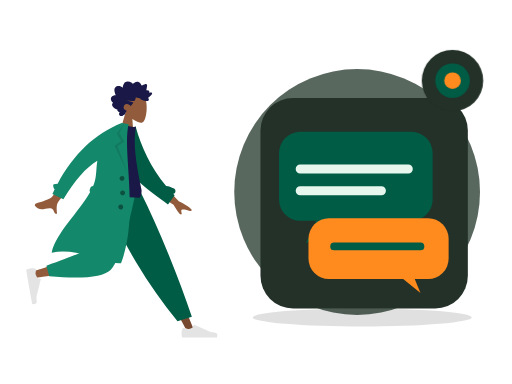
t = 0.00 s
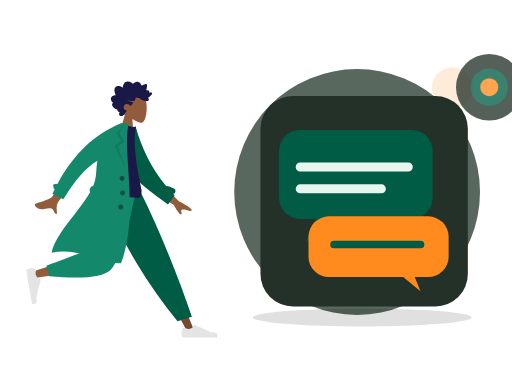
t = 0.70 s
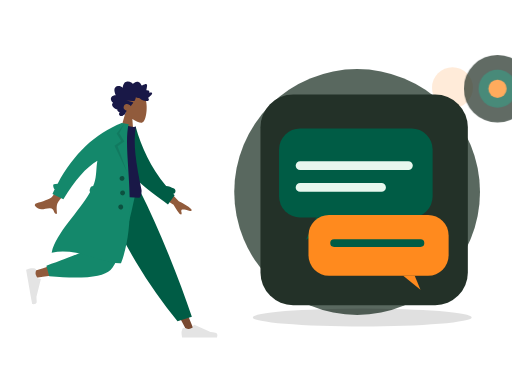
t = 1.05 s
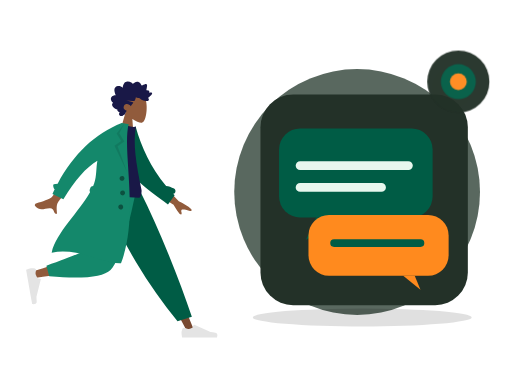
t = 1.75 s
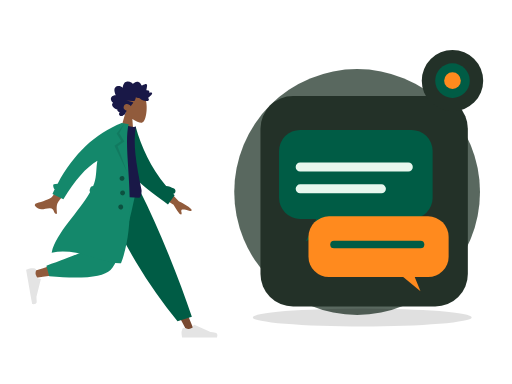
t = 2.10 s
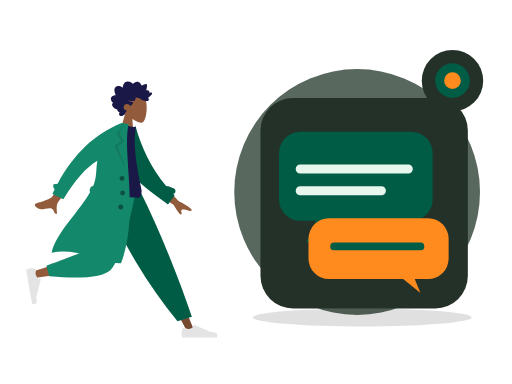
t = 2.80 s

The animated SVG that drew these frames (rendered in a browser with its animation timeline set to each time). Animation: 2 CSS @keyframes rules; one cycle of 2.80 s.

<?xml version="1.0" encoding="UTF-8"?>
<svg xmlns="http://www.w3.org/2000/svg" xmlns:xlink="http://www.w3.org/1999/xlink" width="800" height="600" viewBox="0 0 800 600" role="img" aria-labelledby="zil-215-title zil-215-desc" data-illustration="ZIL-215" data-base="BASE-AI-CHAT" data-theme="dark" data-motion="on" data-requires-business-state="false" data-status="REVUE_VISUELLE_REQUISE">
<title id="zil-215-title">Discussion assistant-marchand</title><desc id="zil-215-desc">Illustration Zamurek. Géométrie vectorielle native. Famille BASE-AI-CHAT. Sources Humaaans / IRA Design lorsque présentes. Pas de preuve transactionnelle.</desc>
<style><![CDATA[#zil-215-seal{transform-box:fill-box;transform-origin:center;animation:zil-215-hint 2s ease-in-out 1}#zil-215-device{transform-box:fill-box;transform-origin:center;animation:zil-215-float 2.8s ease-in-out 1}@keyframes zil-215-hint{0%,100%{scale:1;opacity:1}50%{scale:1.1;opacity:.72}}@keyframes zil-215-float{0%,100%{translate:0 0}50%{translate:0 -6px}}@media(prefers-reduced-motion:reduce){*{animation:none!important;transition:none!important}}]]></style>
<g id="zil-215-background" data-layer="decor">
<circle cx="558" cy="300" r="192" fill="#33453A" opacity=".81"/>
<ellipse cx="566" cy="496" rx="171" ry="14" fill="#005C452" opacity=".12"/>
<circle cx="707" cy="137" r="32" fill="#FF8A1E" opacity=".17"/>
<path d="M701 218l10 16 16 10-16 10-10 16-10-16-16-10 16-10z" fill="#D21868" opacity=".25"/></g>
<g id="zil-215-person" data-upstream="Humaaans" data-source="standing-4.svg"><svg x="9" y="89" width="355" height="445" viewBox="0 0 380 480" overflow="visible">
    
    <title>humaaans/standing-4</title>
    <desc>Created with Sketch.</desc>
    <g id="zil-215-person-node-0" data-part="part" stroke="none" stroke-width="1" fill="none" fill-rule="evenodd">
        <g id="zil-215-person-node-1" data-part="part" transform="translate(33.000000, 20.000000)">
            <g id="zil-215-person-node-2" data-part="head" transform="translate(174.354244, 59.765189) rotate(4.000000) translate(-174.354244, -59.765189) translate(103.501978, 5.532072)">
                <g id="zil-215-person-node-3" data-part="head" stroke-width="1" transform="translate(56.316359, 32.329762)" fill="#915B3C">
                    <path d="M8.61668863,35.9695996 C3.8111203,30.3288374 0.558611141,23.4160055 1.10210733,15.6699789 C2.66807119,-6.64848056 33.7361385,-1.73870383 39.7795208,9.52573796 C45.8229031,20.7901798 45.1047922,49.3633705 37.294259,51.3766405 C34.1794292,52.1795298 27.5439155,50.2127726 20.7905107,46.1421897 L25.0294931,76.1313749 L0,76.1313749 L8.61668863,35.9695996 Z"></path>
                </g>
                <path d="M99.4991371,40.5704108 C100.307567,39.7692754 100.748546,38.6257895 101.130011,37.5400019 C101.526162,36.4120821 101.911083,35.2725397 102.174096,34.0985442 C102.699643,31.7528363 102.704634,29.0552308 101.031237,27.2337892 C99.6891977,25.7731699 97.6755151,25.1180446 95.8170486,24.9756666 C94.5788709,24.8807134 93.3071925,25.0541198 92.1202736,25.4443101 C90.9426657,25.8313872 89.9275692,26.6028432 88.7859576,27.0816565 C88.742378,24.5538252 88.3093662,21.9088331 87.026937,19.7504373 C85.7928868,17.6737117 83.8253755,16.5083295 81.584676,16.2000169 C79.2848465,15.8836099 77.0138141,16.421782 74.95492,17.5351734 C74.4394526,17.8140142 73.9287847,18.106138 73.4400985,18.436762 C73.0308923,18.7136311 72.6054636,19.047057 72.1253206,19.1596518 C71.5900792,19.2853222 71.3247622,18.9761794 70.9768937,18.5856778 C70.5690313,18.1278268 70.1095262,17.724561 69.6232398,17.3670595 C67.473059,15.7865812 64.6519067,15.1367483 62.1608647,16.0841013 C61.0131098,16.5205748 59.8970316,17.2618326 59.118359,18.2832803 C58.4242538,19.1937935 57.9291363,20.6381203 56.971154,21.2724908 C56.5646354,21.5417844 56.2775287,21.1850093 55.9073905,20.9213196 C55.3514151,20.5251104 54.8211652,20.0879104 54.2584706,19.7024937 C53.4680872,19.1610009 52.6123345,18.7559709 51.6959159,18.5439606 C50.3543567,18.2335725 48.5004018,18.3063181 48.1168249,20.0634198 C47.9728396,20.7234225 48.0832283,21.4292934 48.1297836,22.0942773 C48.1936171,23.0073848 48.2602343,23.9201811 48.3395222,24.8319396 C48.3997081,25.5242161 48.4758283,26.1928321 48.606471,26.8726556 C48.6761599,27.2350345 48.8942496,27.9106034 48.7388415,28.2735011 C48.5446533,28.7270973 47.6483927,28.4692189 47.2654877,28.4849925 C46.5091808,28.5162285 45.7497063,28.6488517 45.0504176,28.972004 C44.5084569,29.2225145 43.938659,29.5909122 43.7099143,30.2121035 C43.5692886,30.5936806 43.6063409,30.985635 43.6727661,31.3782121 C43.752438,31.8493462 43.6613433,32.099234 43.6018293,32.5746228 C42.5860609,32.074432 39.0660999,30.9631161 38.623201,32.7835199 C38.4757601,33.3896639 38.8115338,34.0745724 39.0677317,34.5857632 C39.5170619,35.4823707 40.1061538,36.3018741 40.7083964,37.0833962 C41.9646203,38.7137898 43.4643713,40.1200315 45.0779668,41.3226686 C43.1874396,42.1631344 42.6939539,44.6421919 44.330779,46.1192074 C45.0534893,46.7713234 46.0251982,46.9165032 46.9368172,46.8747861 C47.2704792,46.8595313 47.7514862,46.7312666 48.0140194,46.78938 C48.155317,46.820616 48.3065976,46.9403712 48.5023216,46.9537581 C49.7888784,47.0418622 51.2412103,46.7318892 52.498874,46.4464069 C54.7398615,45.9377067 56.8614372,44.8759947 58.5939645,43.258988 C59.0383992,42.8442032 59.4055617,42.6054192 60.0037727,42.6115419 C60.5279753,42.6168344 61.0422908,42.7605614 61.5660134,42.7738445 C62.9517281,42.8092314 64.2011367,42.1317946 65.4878855,41.6808965 C65.5666934,43.4192151 66.0617149,45.3337419 66.7728104,46.8976163 C67.3526873,48.1728952 68.5636038,48.3582356 69.7534985,48.470104 C73.5585504,48.8281244 77.377041,48.4285944 81.1868925,48.4338869 C77.4988526,49.2675036 73.6878493,49.6110993 70.032542,50.5920751 C68.3802625,51.0353977 69.6419578,52.1489967 70.3484458,52.9209716 C71.5117512,54.1922033 72.376719,55.7672853 72.9766578,57.4266319 C74.7807938,55.0749051 77.9696846,53.5253515 80.7948685,54.2478262 C83.9164702,55.0459521 86.11455,59.2673754 84.1184336,62.3022465 C82.9595438,64.064018 80.8667652,64.7441529 79.1254068,65.5010806 C80.4838602,66.9134449 80.8124347,68.9994064 81.6300793,70.7565081 C82.0333342,71.6230211 82.5993885,72.6027516 83.5012165,72.904734 C83.8348785,73.0164986 84.2261346,73.0260458 84.4893398,73.2980375 C84.8154185,73.6347842 84.8930746,74.0112764 85.3094801,74.3007021 C86.9710707,75.4559144 89.56655,75.3668763 91.0393278,73.8593512 C92.371192,72.4959682 92.0246673,70.3385064 90.9123328,68.9562364 C92.6829682,68.2181956 95.9088152,67.2689747 95.205111,64.5104538 C99.0418397,64.2556886 108.357306,58.033191 103.207815,53.4862287 C106.033863,51.8890428 108.630206,47.9856869 106.814935,44.5448518 C105.417126,41.8952936 102.166321,40.7109208 99.4991371,40.5704108" id="zil-215-person-node-4" data-part="part" fill="#191847" transform="translate(73.002688, 45.365956) scale(-1, 1) translate(-73.002688, -45.365956) "></path>
            </g>
            <g id="zil-215-person-node-5" data-part="legs" transform="translate(0.000000, 203.717748)">
                <polygon id="zil-215-person-node-6" data-part="part" fill="#784931" points="135.576421 0 213.070248 129.55569 271.168323 239.084106 283.682133 239.084106 186.337993 5.30873359e-13"></polygon>
                <g id="zil-215-person-node-7" data-part="part" transform="translate(260.723886, 207.536214)" fill="#E4E4E4">
                    <path d="M2.79301173,26.4915537 C1.62626761,29.6061473 1.04289555,31.9365831 1.04289555,33.4828611 C1.04289555,35.3635003 1.35619618,38.1078205 1.98279745,41.7158218 C4.16447086,41.7158218 23.7715371,41.7158218 60.8039962,41.7158218 C62.3325506,36.662479 61.4501804,33.9343419 58.1568854,33.5314103 C54.8635904,33.1284788 52.1277943,32.7646639 49.9494971,32.4399656 L22.6099678,20.2518671 C22.0839009,20.0173438 21.4673207,20.2536867 21.2327974,20.7797536 C21.2287854,20.7887531 21.2249011,20.7978091 21.2211457,20.8069187 L19.4637818,25.069848 C16.415052,26.4923128 13.9376425,27.2035452 12.0315534,27.2035452 C10.4829012,27.2035452 8.34419941,26.5780944 5.61544804,25.3271928 L5.61545374,25.3271803 C4.56828164,24.8471405 3.33023177,25.3068921 2.85019196,26.3540642 C2.82950154,26.3991988 2.81042931,26.4450579 2.79301173,26.4915537 Z" id="zil-215-person-node-8" data-part="part"></path>
                </g>
                <path d="M255.032865,221.545314 L279.165526,214.245045 C268.59235,182.636952 255.63342,147.853404 240.288738,109.894402 C224.944056,71.9353994 208.464438,35.3039322 190.849885,2.84217094e-14 L122.69048,2.84217094e-14 C142.274076,44.6578531 163.035313,85.2352452 184.974193,121.732176 C206.913072,158.229107 230.265963,191.500153 255.032865,221.545314 Z" id="zil-215-person-node-9" data-part="part" fill="#005C45"></path>
                <path d="M130.483574,2.84217094e-14 C123.169612,45.5267591 109.062982,103.692464 107.731697,105.487475 C106.844173,106.684149 74.8930942,117.390616 11.8784597,137.606876 L14.5815936,148.641752 C89.7263975,137.799641 129.321301,129.387885 133.366303,123.406484 C139.433807,114.434384 169.729671,43.5545895 181.463825,2.84217094e-14 L130.483574,2.84217094e-14 Z" id="zil-215-person-node-10" data-part="part" fill="#915B3C"></path>
                <path d="M34.0291683,128.068071 L38.7904444,145.840535 C94.9943795,150.76997 129.431772,147.208144 142.102622,135.155056 C154.773471,123.101968 169.2145,78.0502828 185.425707,-1.13686838e-13 L120.431644,-1.13686838e-13 C110.160605,63.9126794 104.418425,97.2105109 103.205106,99.8934944 C101.991786,102.576478 78.9331404,111.968003 34.0291683,128.068071 Z" id="zil-215-person-node-11" data-part="part" fill="#14886B"></path>
                <g id="zil-215-person-node-12" data-part="part" transform="translate(25.550941, 160.605914) rotate(80.000000) translate(-25.550941, -160.605914) translate(-6.257373, 139.748003)" fill="#E4E4E4">
                    <path d="M2.79301173,26.4915537 C1.62626761,29.6061473 1.04289555,31.9365831 1.04289555,33.4828611 C1.04289555,35.3635003 1.35619618,38.1078205 1.98279745,41.7158218 C4.16447086,41.7158218 23.7715371,41.7158218 60.8039962,41.7158218 C62.3325506,36.662479 61.4501804,33.9343419 58.1568854,33.5314103 C54.8635904,33.1284788 52.1277943,32.7646639 49.9494971,32.4399656 L22.6099678,20.2518671 C22.0839009,20.0173438 21.4673207,20.2536867 21.2327974,20.7797536 C21.2287854,20.7887531 21.2249011,20.7978091 21.2211457,20.8069187 L19.4637818,25.069848 C16.415052,26.4923128 13.9376425,27.2035452 12.0315534,27.2035452 C10.4829012,27.2035452 8.34419941,26.5780944 5.61544804,25.3271928 L5.61545374,25.3271803 C4.56828164,24.8471405 3.33023177,25.3068921 2.85019196,26.3540642 C2.82950154,26.3991988 2.81042931,26.4450579 2.79301173,26.4915537 Z" id="zil-215-person-node-13" data-part="part"></path>
                </g>
            </g>
            <g id="zil-215-person-node-14" data-part="body" transform="translate(157.291764, 189.723885) rotate(10.000000) translate(-157.291764, -189.723885) translate(23.922792, 92.208568)">
                <path d="M206.173124,94.1153146 L237.654616,120.804733 C246.485384,123.862803 253.793796,127.410328 259.579851,131.447309 C260.915433,132.846883 262.455388,135.5998 256.571267,134.73118 C250.687146,133.862559 244.458869,133.213532 243.501485,135.174285 C242.5441,137.135038 245.955361,139.798484 244.114915,142.405686 C242.88795,144.14382 238.009153,139.229219 229.478524,127.661882 L197.569051,111.736722 L206.173124,94.1153146 Z M56.7072446,73.4638943 L74.7971874,78.0625522 C50.5815452,118.773292 37.6318712,140.288454 35.9481654,142.60804 C32.1598272,147.827109 34.9113156,157.9002 35.846123,163.177813 C28.1748426,164.545256 31.7616574,153.29197 22.045982,155.171625 C13.1779641,156.887287 5.46312053,162.07869 -2.3052584,154.124844 C-3.26033494,153.146965 -3.84342212,150.216288 -0.344007547,148.912227 C8.37431034,145.663337 21.331407,139.403357 23.5143959,136.82375 C26.4912913,133.305996 37.5555742,112.186044 56.7072446,73.4638943 Z" id="zil-215-person-node-15" data-part="part" fill="#915B3C" transform="translate(128.887550, 118.378653) rotate(-4.000000) translate(-128.887550, -118.378653) "></path>
                <path d="M212.041997,91.4388947 C216.322135,91.1316164 220.977876,91.840669 225.96947,93.5225255 C228.425683,94.3501164 229.745942,97.0121652 228.918351,99.468378 C228.437693,100.894926 227.338238,101.938296 226.019703,102.400243 C226.974814,103.097038 227.938387,103.789986 228.910523,104.479018 L220.518159,121.611657 C185.202658,104.00331 152.009465,90.7275746 136.884063,61.6576093 C131.807586,51.9009775 133.525829,18.7598762 133.041282,6.70328273 L144.195079,2.12901314 C159.743039,34.2677247 180.784924,65.1009176 212.041997,91.4388947 Z" id="zil-215-person-node-16" data-part="part" fill="#005C45"></path>
                <path d="M93.8605991,118.795966 C126.647489,122.397786 152.454369,122.397786 171.281237,118.795966 C173.613759,118.349724 173.511327,108.294692 172.429622,105.548568 C155.584668,62.7842666 144.503922,31.478793 144.503922,1.7756729 C141.413084,3.39017178 136.003828,3.63212462 128.276152,2.50153141 C107.508141,33.1115518 97.9618253,68.2330479 93.8605991,118.795966 Z" id="zil-215-person-node-17" data-part="part" fill="#191847"></path>
                <path d="M87.7686047,123.851994 C86.6551335,122.804333 86.0746685,121.23383 86.3599826,119.615734 L86.9032734,116.534579 C87.2714462,114.446567 88.9672349,112.926105 90.9694489,112.688237 C91.3194625,111.123614 91.6212422,109.569477 91.8704803,108.02672 C93.9758723,94.9945677 90.3786992,82.2161192 90.5476353,69.6676184 C73.7777663,83.9755631 58.7338752,108.681389 45.4159618,143.785095 L25.7190162,137.989136 C26.4705662,135.197044 27.2490397,132.439245 28.0544368,129.715738 C25.7810093,128.424203 23.124502,122.504744 25.0363804,121.514185 C27.0109281,120.491156 29.1027284,119.771114 31.3056195,119.347312 C49.3658661,64.9506232 78.8998655,25.168186 119.907618,-3.99680289e-13 L125.540937,-3.94351218e-13 L131.768209,-1.0658141e-14 C128.276152,46.1801869 176.509698,147.001238 159.761787,233.106043 C128.805794,240.019061 84.6121081,218.510359 41.593608,235.694393 C43.1943273,201.019067 75.2586187,160.283448 87.7686085,123.851985 Z" id="zil-215-person-node-18" data-part="part" fill="#14886B"></path>
                <polygon id="zil-215-person-node-19" data-part="part" fill-opacity="0.1" fill="#000000" points="124.214865 1.04289555 118.834405 17.5888976 129.669457 29.9926784 119.877301 39.740063 143.567348 80.302957 114.597103 39.8211017 124.214865 29.9926784 114.597103 19.0312358"></polygon>
                <path d="M136.619317,95.9463902 C134.315415,95.9463902 132.447734,94.0787093 132.447734,91.774808 C132.447734,89.4709068 134.315415,87.6032259 136.619317,87.6032259 C138.923218,87.6032259 140.790899,89.4709068 140.790899,91.774808 C140.790899,94.0787093 138.923218,95.9463902 136.619317,95.9463902 Z M141.833794,119.932988 C139.529893,119.932988 137.662212,118.065307 137.662212,115.761406 C137.662212,113.457504 139.529893,111.589823 141.833794,111.589823 C144.137695,111.589823 146.005376,113.457504 146.005376,115.761406 C146.005376,118.065307 144.137695,119.932988 141.833794,119.932988 Z M142.87669,143.919585 C140.572789,143.919585 138.705108,142.051904 138.705108,139.748003 C138.705108,137.444102 140.572789,135.576421 142.87669,135.576421 C145.180591,135.576421 147.048272,137.444102 147.048272,139.748003 C147.048272,142.051904 145.180591,143.919585 142.87669,143.919585 Z" id="zil-215-person-node-20" data-part="part" fill-opacity="0.4" fill="#000000"></path>
            </g>
        </g>
    </g>
</svg></g>
<g id="zil-215-device" data-layer="object" transform="translate(407 153)">
<rect x="0" y="0" width="324" height="329" rx="51" fill="#233128" stroke="#FF8A1EUTLINE" stroke-width="4"/>
<g id="zil-215-object-geometry" transform="translate(1 16)"><rect x="28" y="37" width="240" height="139" rx="33" fill="#005C45"/><path d="M86 176l-16 35 65-35" fill="#005C45"/><rect x="74" y="172" width="219" height="95" rx="32" fill="#FF8A1E"/><path d="M222 267l27 22-9-22" fill="#FF8A1E"/><path d="M61 95h169M61 129h127" stroke="#E8F7EE" stroke-width="14" stroke-linecap="round"/><path d="M114 216h135" stroke="#005C45" stroke-width="12" stroke-linecap="round"/></g>
</g>

<g id="zil-215-seal" data-layer="contextual-accessory" transform="translate(707 126)">
<circle r="48" fill="#233128" stroke="#FF8A1EUTLINE" stroke-width="4"/>
<g id="zil-215-context-symbol"><circle r="27" fill="#005C45"/><circle r="13" fill="#FF8A1E"/></g></g>
</svg>
